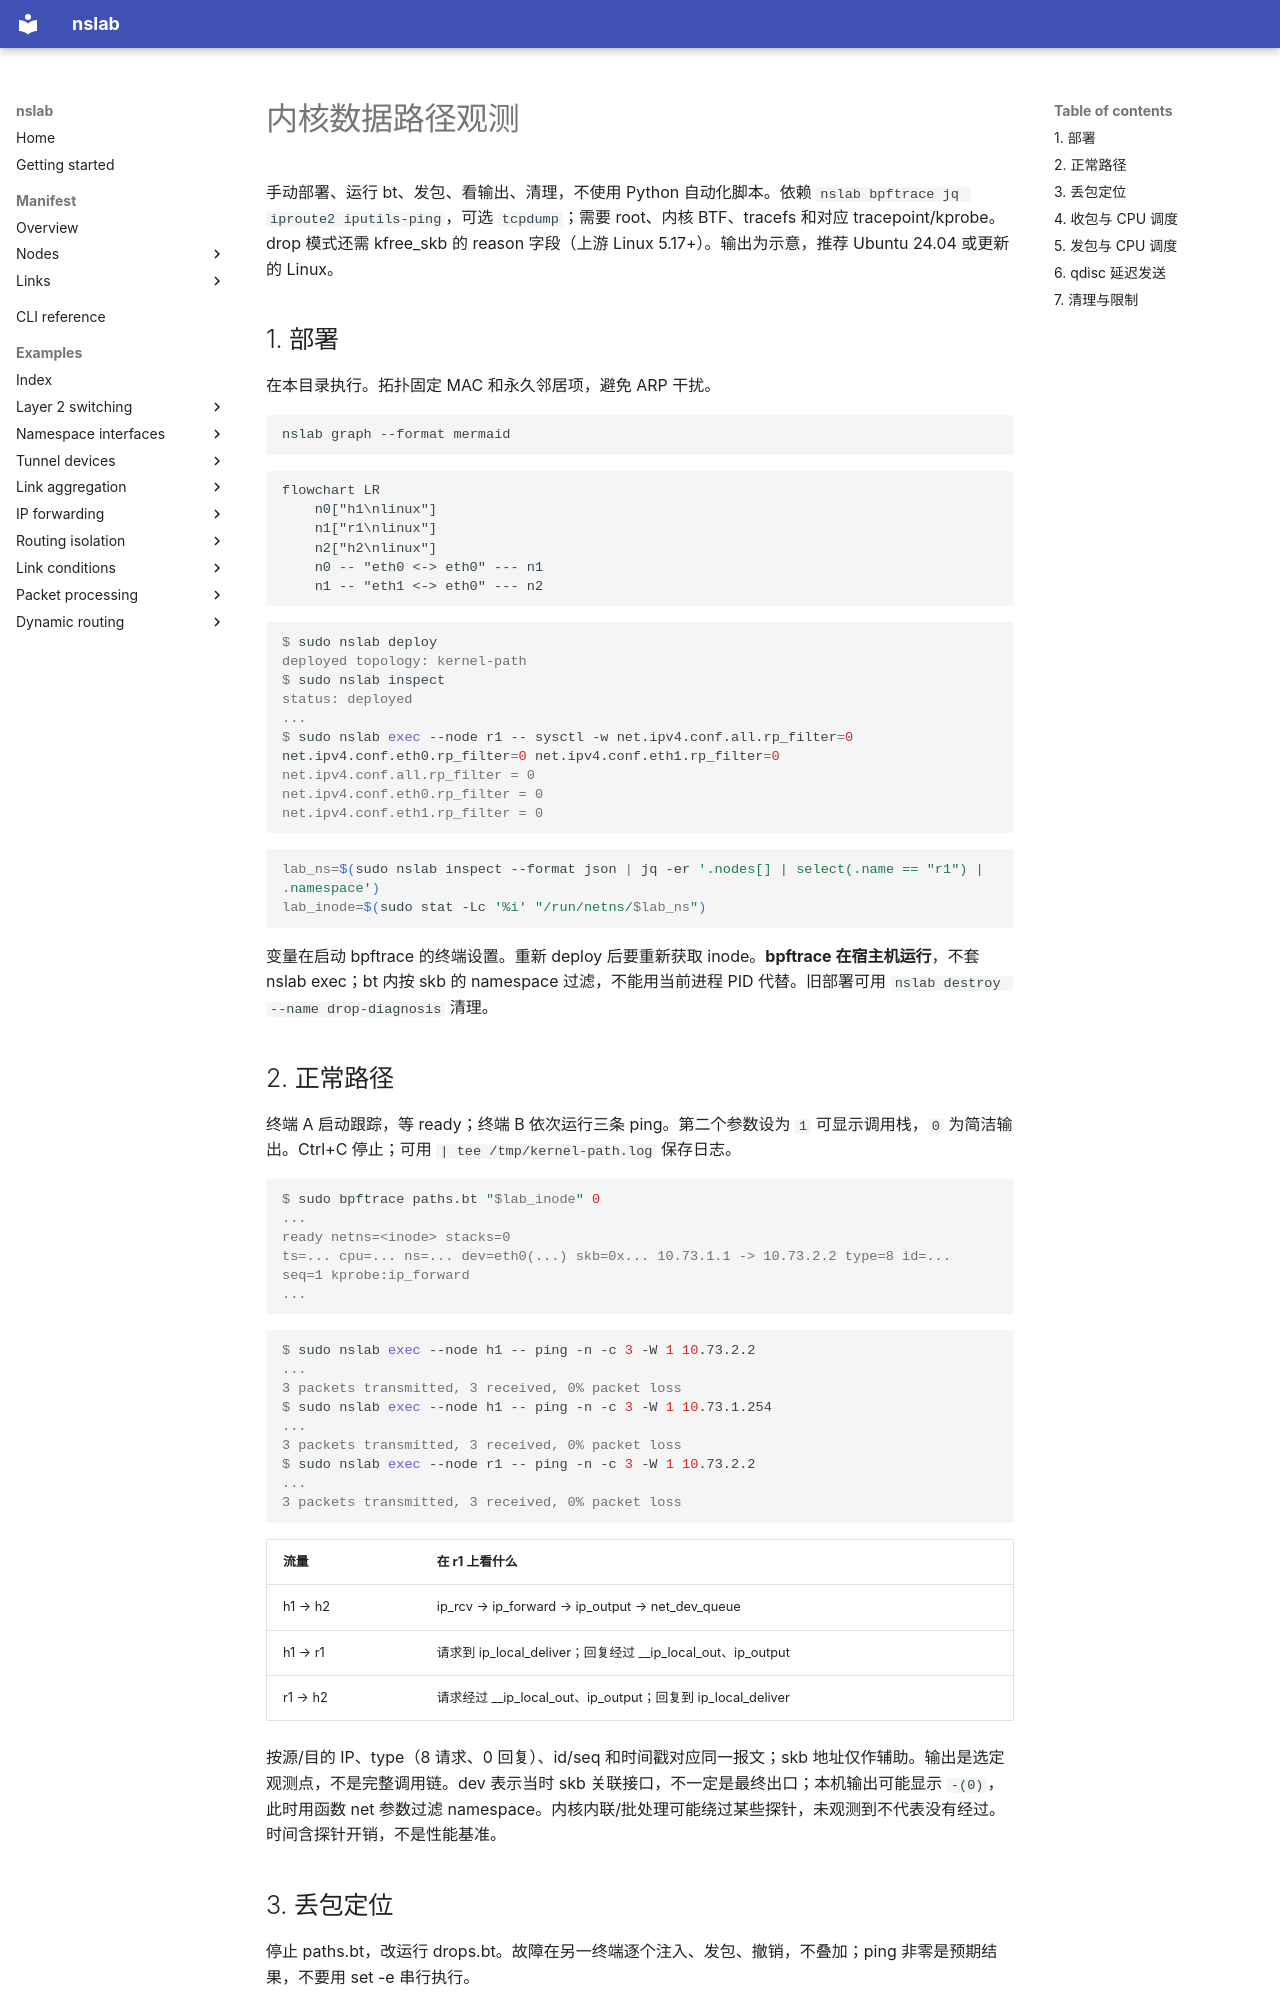

repository: calcky/nslab · page: examples/kernel-path.zh/index.html · generator: mkdocs

# 内核数据路径观测

手动部署、运行 bt、发包、看输出、清理，不使用 Python 自动化脚本。依赖 `nslab bpftrace jq iproute2 iputils-ping`，可选 `tcpdump`；需要 root、内核 BTF、tracefs 和对应 tracepoint/kprobe。drop 模式还需 kfree_skb 的 reason 字段（上游 Linux 5.17+）。输出为示意，推荐 Ubuntu 24.04 或更新的 Linux。

## 1. 部署

在本目录执行。拓扑固定 MAC 和永久邻居项，避免 ARP 干扰。

```bash
nslab graph --format mermaid
```

```mermaid
flowchart LR
    n0["h1\nlinux"]
    n1["r1\nlinux"]
    n2["h2\nlinux"]
    n0 -- "eth0 <-> eth0" --- n1
    n1 -- "eth1 <-> eth0" --- n2
```

```console
$ sudo nslab deploy
deployed topology: kernel-path
$ sudo nslab inspect
status: deployed
...
$ sudo nslab exec --node r1 -- sysctl -w net.ipv4.conf.all.rp_filter=0 net.ipv4.conf.eth0.rp_filter=0 net.ipv4.conf.eth1.rp_filter=0
net.ipv4.conf.all.rp_filter = 0
net.ipv4.conf.eth0.rp_filter = 0
net.ipv4.conf.eth1.rp_filter = 0
```

```bash
lab_ns=$(sudo nslab inspect --format json | jq -er '.nodes[] | select(.name == "r1") | .namespace')
lab_inode=$(sudo stat -Lc '%i' "/run/netns/$lab_ns")
```

变量在启动 bpftrace 的终端设置。重新 deploy 后要重新获取 inode。**bpftrace 在宿主机运行**，不套 nslab exec；bt 内按 skb 的 namespace 过滤，不能用当前进程 PID 代替。旧部署可用 `nslab destroy --name drop-diagnosis` 清理。

## 2. 正常路径

终端 A 启动跟踪，等 ready；终端 B 依次运行三条 ping。第二个参数设为 `1` 可显示调用栈，`0` 为简洁输出。Ctrl+C 停止；可用 `| tee /tmp/kernel-path.log` 保存日志。

```console
$ sudo bpftrace paths.bt "$lab_inode" 0
...
ready netns=<inode> stacks=0
ts=... cpu=... ns=... dev=eth0(...) skb=0x... 10.73.1.1 -> 10.73.2.2 type=8 id=... seq=1 kprobe:ip_forward
...
```

```console
$ sudo nslab exec --node h1 -- ping -n -c 3 -W 1 10.73.2.2
...
3 packets transmitted, 3 received, 0% packet loss
$ sudo nslab exec --node h1 -- ping -n -c 3 -W 1 10.73.1.254
...
3 packets transmitted, 3 received, 0% packet loss
$ sudo nslab exec --node r1 -- ping -n -c 3 -W 1 10.73.2.2
...
3 packets transmitted, 3 received, 0% packet loss
```

| 流量 | 在 r1 上看什么 |
| --- | --- |
| h1 → h2 | ip_rcv → ip_forward → ip_output → net_dev_queue |
| h1 → r1 | 请求到 ip_local_deliver；回复经过 __ip_local_out、ip_output |
| r1 → h2 | 请求经过 __ip_local_out、ip_output；回复到 ip_local_deliver |

按源/目的 IP、type（8 请求、0 回复）、id/seq 和时间戳对应同一报文；skb 地址仅作辅助。输出是选定观测点，不是完整调用链。dev 表示当时 skb 关联接口，不一定是最终出口；本机输出可能显示 `-(0)`，此时用函数 net 参数过滤 namespace。内核内联/批处理可能绕过某些探针，未观测到不代表没有经过。时间含探针开销，不是性能基准。
